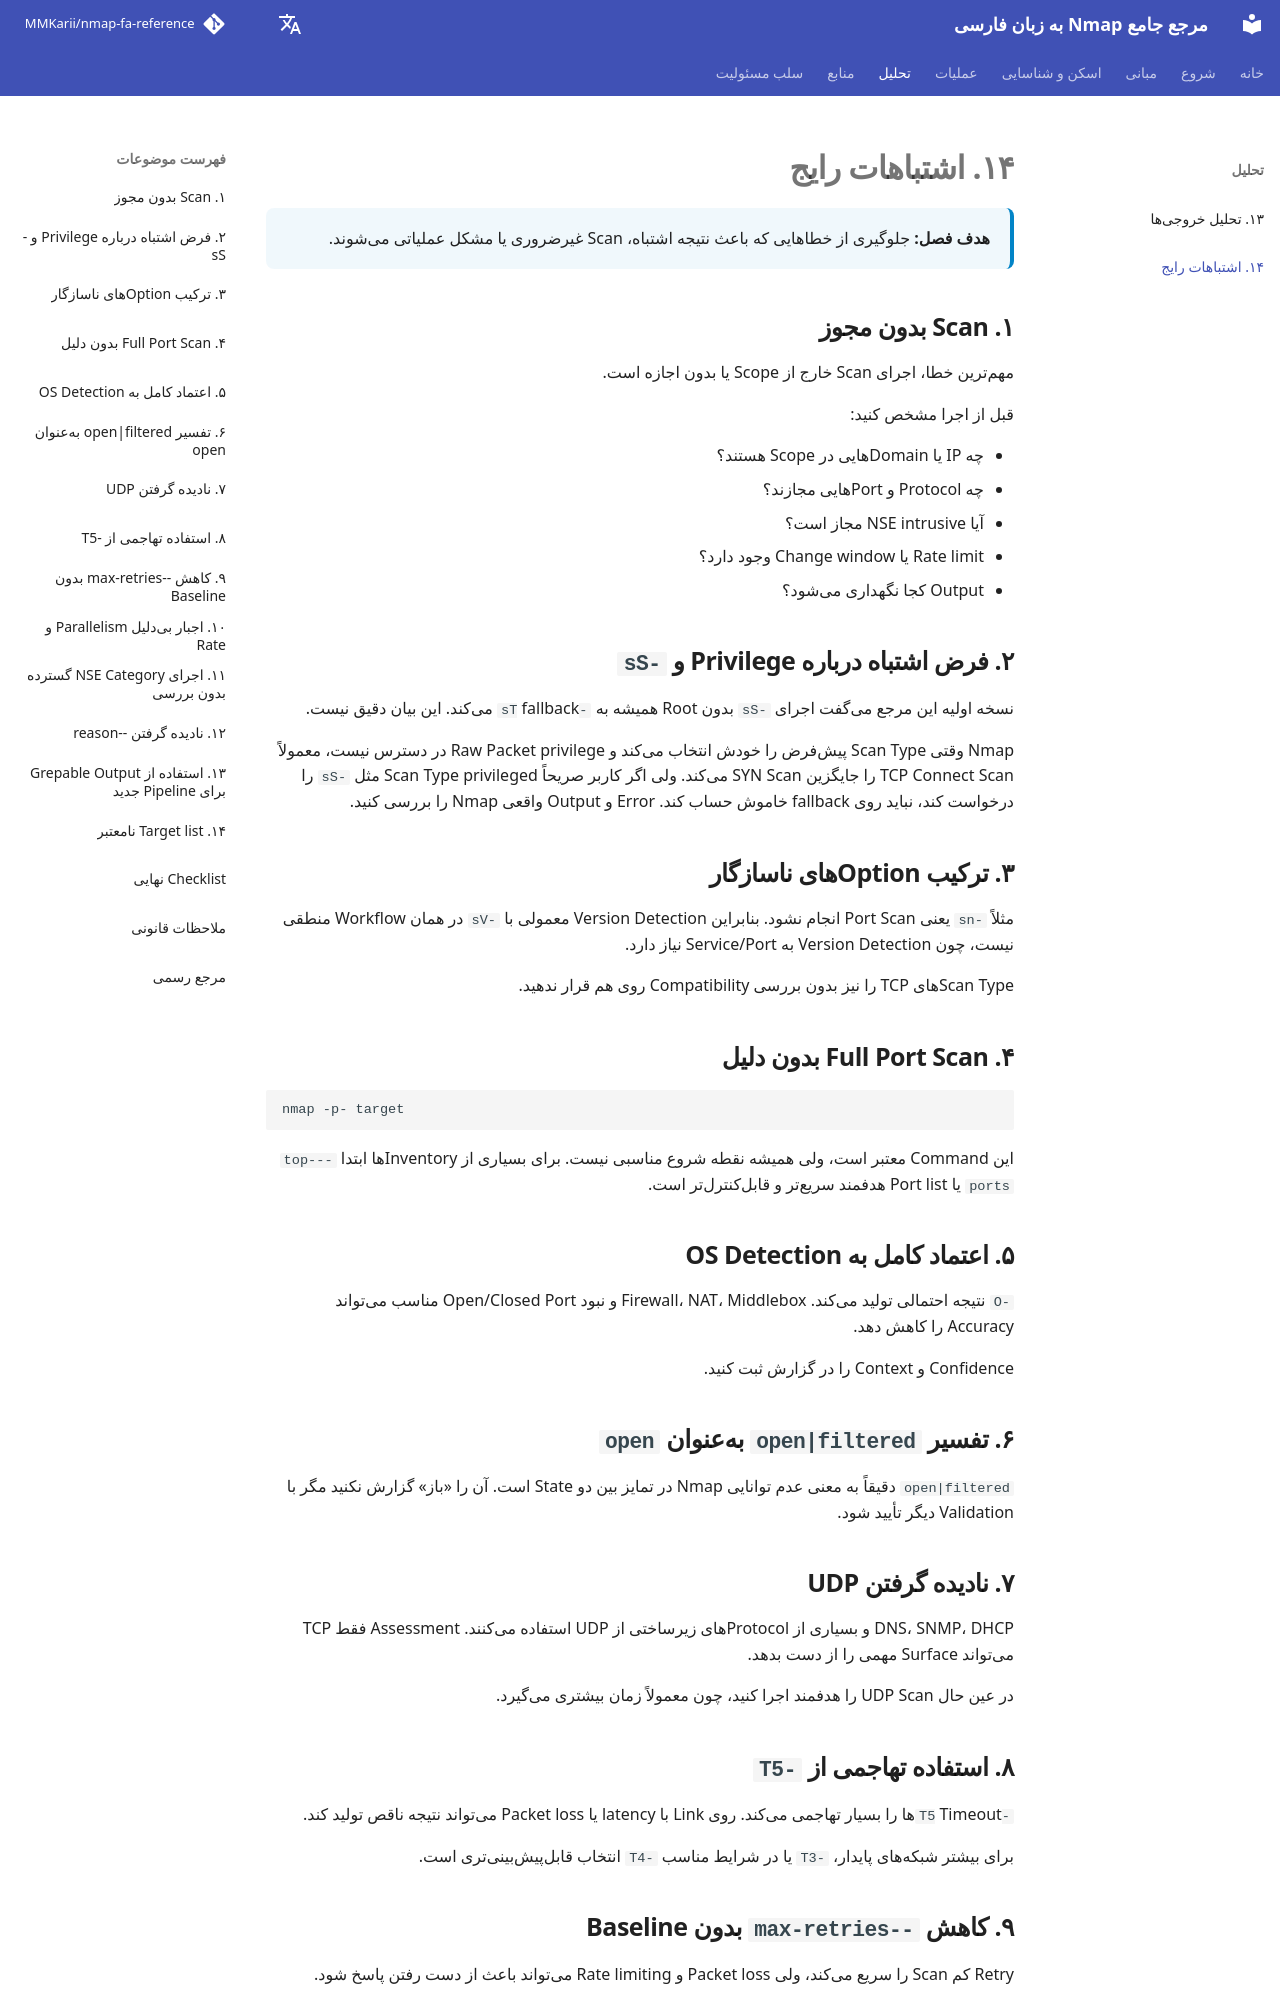

repository: MMKarii/nmap-fa-reference · page: fa/14-common-mistakes/index.html · generator: mkdocs

# ۱۴. اشتباهات رایج

<div class="chapter-meta">
<strong>هدف فصل:</strong> جلوگیری از خطاهایی که باعث نتیجه اشتباه، Scan غیرضروری یا مشکل عملیاتی میشوند.
</div>

## ۱. Scan بدون مجوز

مهمترین خطا، اجرای Scan خارج از Scope یا بدون اجازه است.

قبل از اجرا مشخص کنید:

- چه IP یا Domainهایی در Scope هستند؟
- چه Protocol و Portهایی مجازند؟
- آیا NSE intrusive مجاز است؟
- Rate limit یا Change window وجود دارد؟
- Output کجا نگهداری میشود؟

## ۲. فرض اشتباه درباره Privilege و `-sS`

نسخه اولیه این مرجع میگفت اجرای `-sS` بدون Root همیشه به `-sT` fallback میکند. این بیان دقیق نیست.

Nmap وقتی Scan Type پیشفرض را خودش انتخاب میکند و Raw Packet privilege در دسترس نیست، معمولاً TCP Connect Scan را جایگزین SYN Scan میکند. ولی اگر کاربر صریحاً Scan Type privileged مثل `-sS` را درخواست کند، نباید روی fallback خاموش حساب کند. Error و Output واقعی Nmap را بررسی کنید.

## ۳. ترکیب Optionهای ناسازگار

مثلاً `-sn` یعنی Port Scan انجام نشود. بنابراین Version Detection معمولی با `-sV` در همان Workflow منطقی نیست، چون Version Detection به Service/Port نیاز دارد.

Scan Typeهای TCP را نیز بدون بررسی Compatibility روی هم قرار ندهید.

## ۴. Full Port Scan بدون دلیل

```bash
nmap -p- target
```

این Command معتبر است، ولی همیشه نقطه شروع مناسبی نیست. برای بسیاری از Inventoryها ابتدا `--top-ports` یا Port list هدفمند سریعتر و قابلکنترلتر است.

## ۵. اعتماد کامل به OS Detection

`-O` نتیجه احتمالی تولید میکند. Firewall، NAT، Middlebox و نبود Open/Closed Port مناسب میتواند Accuracy را کاهش دهد.

Confidence و Context را در گزارش ثبت کنید.

## ۶. تفسیر `open|filtered` بهعنوان `open`

`open|filtered` دقیقاً به معنی عدم توانایی Nmap در تمایز بین دو State است. آن را «باز» گزارش نکنید مگر با Validation دیگر تأیید شود.

## ۷. نادیده گرفتن UDP

DNS، SNMP، DHCP و بسیاری از Protocolهای زیرساختی از UDP استفاده میکنند. Assessment فقط TCP میتواند Surface مهمی را از دست بدهد.

در عین حال UDP Scan را هدفمند اجرا کنید، چون معمولاً زمان بیشتری میگیرد.
